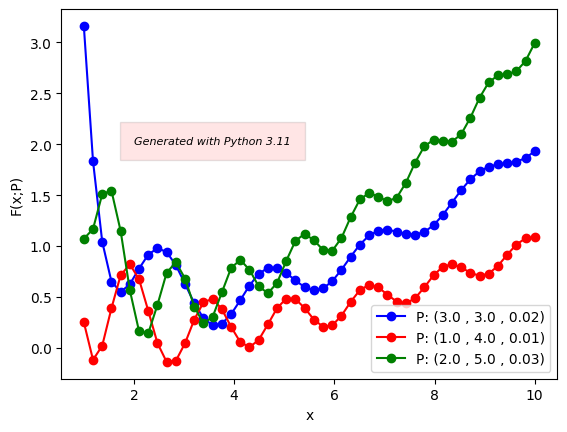

The matplotlib source for this figure: (Note: this script raises an exception after producing the figure.)
import matplotlib.pyplot as plt
import numpy as np
from matplotlib import rc
import sys

# the set of params = {w1,w2,t0}


def init_params(param1, param2, param3):
    w1 = param1
    w2 = param2
    t0 = param3
    P = [w1, w2, t0]
    return P


def MathFunction(arg, params):
    term1 = params[0]*np.power(float(arg), -2)
    term2 = float(np.sin(params[1]*arg)/arg)
    term3 = params[2]*np.power(arg, 2)
    F = term1+term2+term3
    return F


def CreatePlot(plotname, x_data, y_data, params):
    derived_params1 = [params[0]-2, params[1]+1, params[2]-0.01]
    derived_params2 = [params[0]-1, params[1]+2, params[2]+0.01]
    y_data2 = generateYData(x_data, derived_params1)
    y_data3 = generateYData(x_data, derived_params2)
    build_label = 'Generated with Python ' + \
        str(sys.version_info.major)+'.'+str(sys.version_info.minor)
    # rc('text', usetex=True)
    # rc('font', **{'family': 'serif', 'serif': ['Times']})
    plt.rcParams["font.family"] = "Times New Roman"
    # plt.title(r'$F(x;\mathcal{P}) = w_1x^{-2}+w_2\frac{\sin(x)}{x}+t_0x^2$')
    plt.text(2, 2, build_label, fontsize=8, style='italic',
             bbox={'facecolor': 'red', 'alpha': 0.1, 'pad': 10})
    plt.xlabel('x')
    plt.ylabel('F(x;P)')
    extension = '.pdf'
    source = '../graphs/'
    plotfile = source+plotname+extension
    legendstring = 'P: ('+str(params[0])+' , ' + \
        str(params[1]) + ' , '+str(params[2])+')'
    legendstring2 = 'P: ('+str(derived_params1[0])+' , ' + str(
        derived_params1[1]) + ' , '+str(derived_params1[2])+')'
    legendstring3 = 'P: ('+str(derived_params2[0])+' , ' + str(
        derived_params2[1]) + ' , '+str(derived_params2[2])+')'
    plt.plot(x_data, y_data, '-ob', label=legendstring)
    plt.plot(x_data, y_data2, '-or', label=legendstring2)
    plt.plot(x_data, y_data3, '-og', label=legendstring3)
    plt.legend(loc='best')
    plt.savefig(plotfile, bbox_inches='tight')
    plt.close()


def generateYData(x, params):
    y_data = []
    for x_id in x:
        y_data.append(MathFunction(x_id, params))
    return y_data


def generateData(x, y):
    error = 'The two lists can\'t form a VALID  dataset'
    invalid = 'The dataset contains invalid elements'
    dataset = []
    if(len(x) != len(y)):
        return error
    else:
        for id in range(len(x)):
            if(np.isnan(x[id]) == False and np.isnan(y[id]) == False):
                pair = [x[id], y[id]]
                dataset.append(pair)
    if(len(dataset) == len(x)):
        return dataset
    else:
        return invalid


params = init_params(3.0, 3.0, 0.02)

x = []
for id in np.arange(1, 10, 0.1):
    x_id = round(id, 2)
    x.append(x_id)

y = []
for x_id in x:
    current_f_val = round(MathFunction(x_id, params), 2)
    y.append(current_f_val)

for plot_id in range(1):
    plotname = 'plot-'+str(plot_id+1)
    x_data = np.linspace(1, 10, 50, endpoint=True)
    y_data = generateYData(x_data+plot_id,   params)
    CreatePlot(plotname, x_data, y_data, params)
